Run: headless pygame with SDL's dummy video driver; simulated clock (each Clock.tick advances the game by its frame time, no real sleeping); random seed 0; keys injected as events and as key.get_pressed() state; no mouse input.
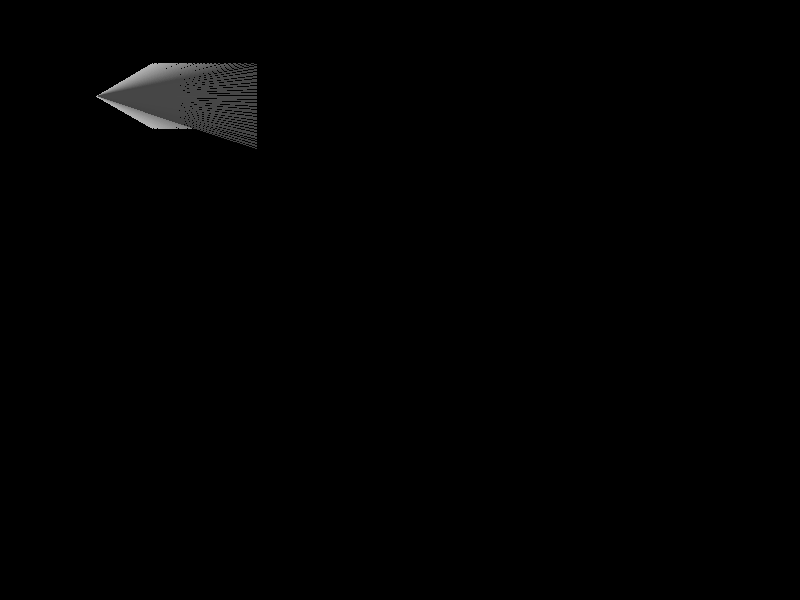
Frame 1 of 4 · flips 1–60 · no input
Frame 2 of 4 · flips 61–180 · tapped SPACE, RETURN · held RIGHT (→), D · screen unchanged from frame 1, image omitted
Frame 3 of 4 · flips 181–300 · held DOWN (↓), S · screen unchanged from frame 2, image omitted
Frame 4 of 4 · flips 301–420 · held LEFT (←), A, UP (↑), W · screen unchanged from frame 3, image omitted

The pygame program that drew these frames:

import pygame
import math

# Initialize Pygame
pygame.init()

# Screen dimensions
WIDTH, HEIGHT = 800, 600
screen = pygame.display.set_mode((WIDTH, HEIGHT))
pygame.display.set_caption("3D Maze Game")

# Colors
WHITE = (255, 255, 255)
BLACK = (0, 0, 0)
BLUE = (0, 0, 255)

# Map and player setup
MAP = [
    [1, 1, 1, 1, 1],
    [1, 0, 0, 0, 1],
    [1, 0, 1, 0, 1],
    [1, 0, 0, 0, 1],
    [1, 1, 1, 1, 1]
]
TILE_SIZE = 64
MAP_WIDTH = len(MAP[0])
MAP_HEIGHT = len(MAP)
FOV = math.pi / 3
HALF_FOV = FOV / 2
NUM_RAYS = 120
MAX_DEPTH = TILE_SIZE * 5

player = {
    "x": TILE_SIZE + TILE_SIZE // 2,
    "y": TILE_SIZE + TILE_SIZE // 2,
    "angle": 0
}

def raycasting(screen, player, MAP):
    start_angle = player["angle"] - HALF_FOV
    for ray in range(NUM_RAYS):
        for depth in range(MAX_DEPTH):
            target_x = player["x"] + math.cos(start_angle) * depth
            target_y = player["y"] + math.sin(start_angle) * depth
            
            col = int(target_x / TILE_SIZE)
            row = int(target_y / TILE_SIZE)
            
            if MAP[row][col] == 1:
                color = (255 / (1 + depth * depth * 0.0001),) * 3
                pygame.draw.line(screen, color, (player["x"], player["y"]), (target_x, target_y))
                break
            
        start_angle += FOV / NUM_RAYS

clock = pygame.time.Clock()

running = True
while running:
    for event in pygame.event.get():
        if event.type == pygame.QUIT:
            running = False

    screen.fill(BLACK)
    
    raycasting(screen, player, MAP)
    
    pygame.display.flip()
    clock.tick(60)

pygame.quit()
